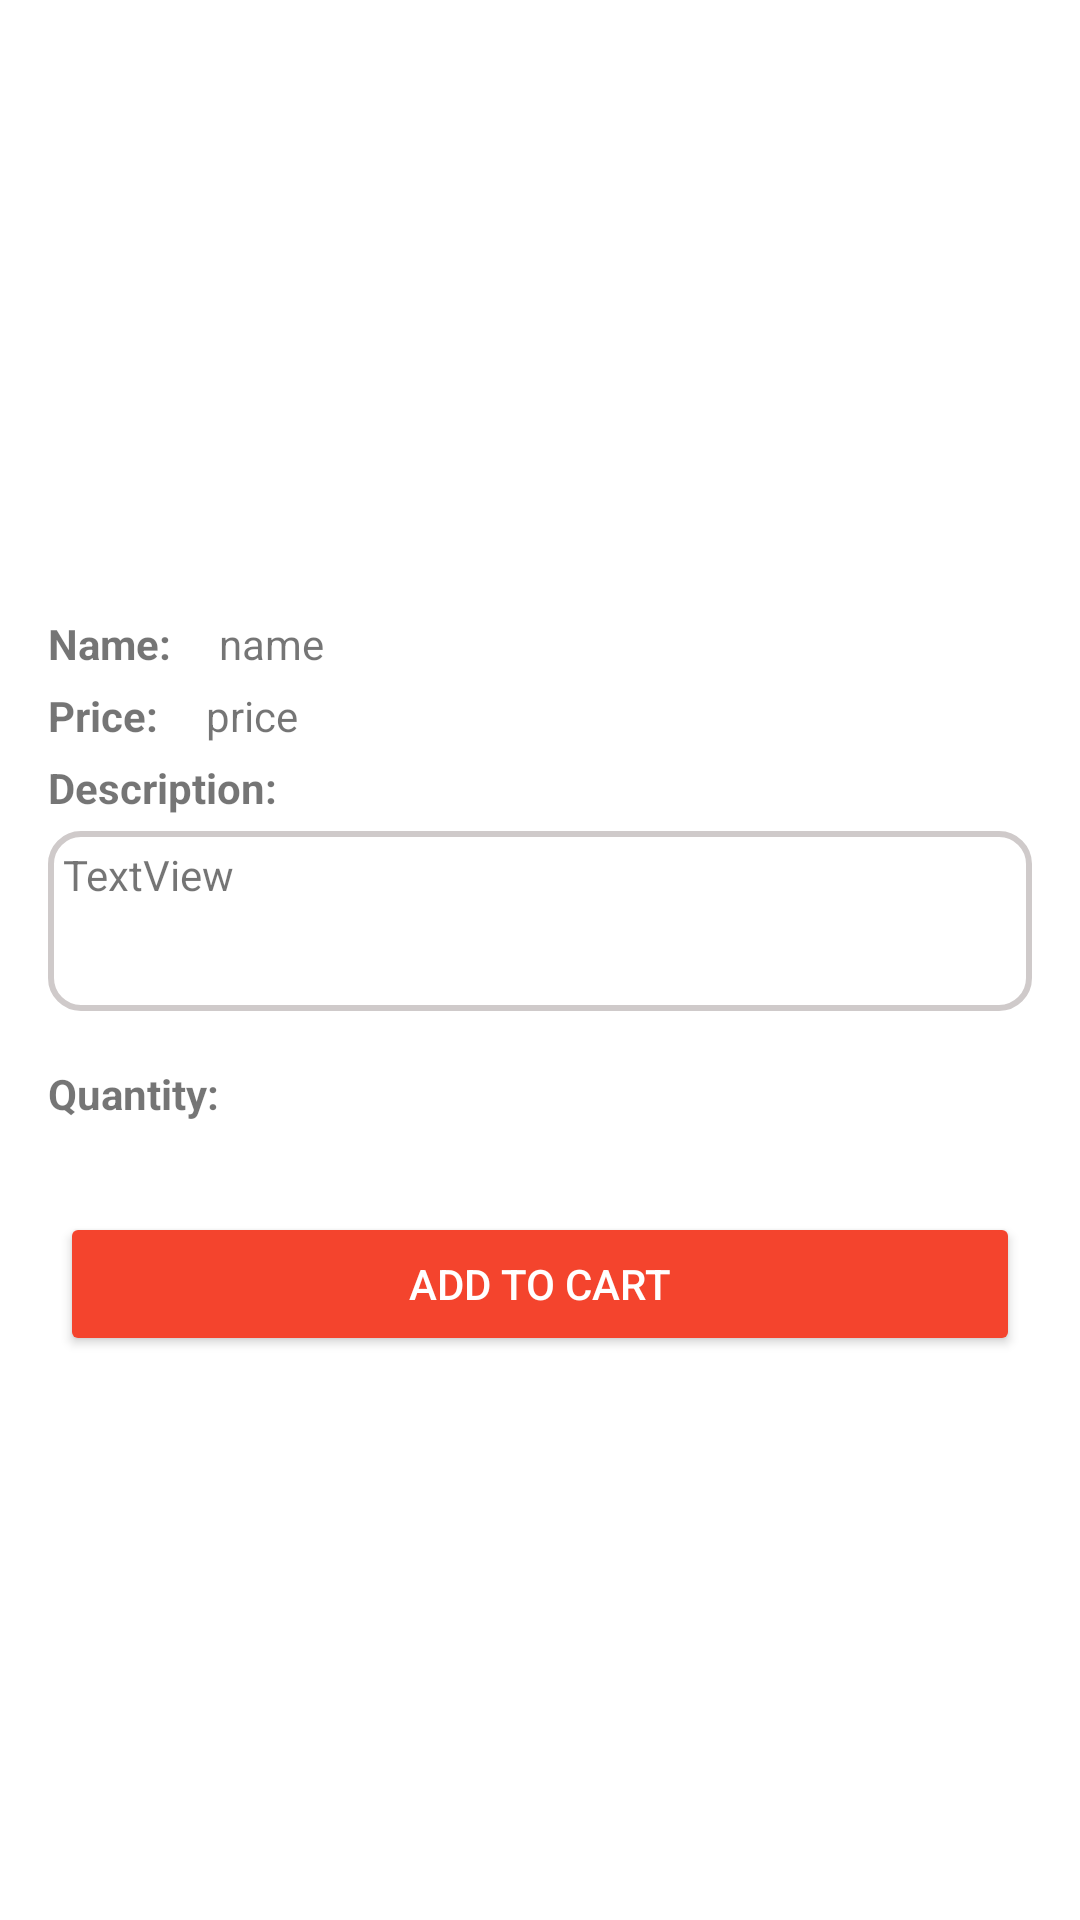

The Android layout XML behind this screen, and the referenced resources:
<!-- AndroidManifest.xml: application theme Theme.Firstbaby -->
<!-- res/layout/activity_product_detail.xml -->
<?xml version="1.0" encoding="utf-8"?>
<RelativeLayout
    xmlns:android="http://schemas.android.com/apk/res/android"
    xmlns:app="http://schemas.android.com/apk/res-auto"
    xmlns:tools="http://schemas.android.com/tools"
    android:layout_width="match_parent"
    android:layout_height="match_parent"
    tools:context=".activities.ProductDetailActivity">

    <ImageView
        android:id="@+id/product_detail_image"
        android:layout_width="match_parent"
        android:layout_height="200dp"
        android:layout_alignParentStart="true"
        android:layout_alignParentEnd="true"
        android:src="@drawable/user1"/>

    <TextView
        android:id="@+id/product_name_label"
        android:layout_width="wrap_content"
        android:layout_height="wrap_content"
        android:text="Name:"
        android:textStyle="bold"
        android:layout_below="@+id/product_detail_image"
        android:layout_marginTop="5dp"
        android:layout_marginLeft="16dp"
        android:layout_alignParentStart="true"

         />
    <TextView
        android:id="@+id/product_detail_name"
        android:layout_width="wrap_content"
        android:layout_height="wrap_content"
        android:text="name"
        android:layout_below="@+id/product_detail_image"
        android:layout_marginTop="5dp"
        android:layout_toRightOf="@+id/product_name_label"
        android:layout_marginLeft="16dp"

        />

    <TextView
        android:id="@+id/product_price_label"
        android:layout_width="wrap_content"
        android:layout_height="wrap_content"
        android:text="Price:"
        android:textStyle="bold"
        android:layout_below="@+id/product_detail_name"
        android:layout_marginTop="5dp"
        android:layout_marginLeft="16dp"
        android:layout_alignParentStart="true"

 />
    <TextView
        android:id="@+id/product_detail_price"
        android:layout_width="wrap_content"
        android:layout_height="wrap_content"
        android:text="price"
        android:layout_below="@+id/product_detail_name"
        android:layout_marginTop="5dp"
        android:layout_toRightOf="@+id/product_price_label"
        android:layout_marginLeft="16dp"

        />

    <TextView
        android:id="@+id/description_label"
        android:layout_width="wrap_content"
        android:layout_height="wrap_content"
        android:text="Description:"
        android:textStyle="bold"
        android:layout_below="@+id/product_detail_price"
        android:layout_marginTop="5dp"
        android:layout_marginLeft="16dp"
        android:layout_alignParentStart="true"
         />
    <TextView
        android:id="@+id/product_detail_description"
        android:layout_width="match_parent"
        android:layout_height="60dp"
        android:text="TextView"
        android:padding = "5dp"
        android:layout_below="@+id/description_label"
        android:layout_marginTop="5dp"
        android:layout_marginLeft="16dp"
        android:layout_marginRight="16dp"
        android:background="@drawable/round_corner"
        />
    <TextView
        android:id="@+id/product_qty_label"
        android:layout_width="wrap_content"
        android:layout_height="wrap_content"
        android:text="Quantity:"
        android:textStyle="bold"
        android:layout_below="@+id/product_detail_description"
        android:layout_marginTop="18dp"
        android:layout_marginLeft="16dp"
        android:layout_alignParentStart="true"
        />


    <androidx.appcompat.widget.AppCompatSpinner
        android:id="@+id/spinner"
        android:layout_below="@id/product_detail_description"
        android:layout_toRightOf="@+id/product_qty_label"
        android:layout_width="wrap_content"
        android:layout_height="wrap_content"
        android:layout_marginTop="18dp"
        android:background="@drawable/customer_border"
        />

    <androidx.appcompat.widget.AppCompatButton
        android:id="@+id/add_to_cart_btn"
        android:layout_width="match_parent"
        android:layout_height="wrap_content"
        android:layout_marginTop="30dp"
        android:layout_marginLeft="20dp"
        android:layout_marginRight="20dp"
        android:layout_below="@+id/product_qty_label"
        android:text="Add to cart"
        android:textColor="@color/white"
        android:backgroundTint="@color/colorThemeOrange"
        />


</RelativeLayout>
<!-- resources referenced by this layout -->
<resources>
  <color name="colorThemeOrange">#F4442D</color>
  <color name="white">#FFFFFFFF</color>
  <!-- drawable round_corner (drawable) -->
  <?xml version="1.0" encoding="utf-8"?>
  <shape xmlns:android="http://schemas.android.com/apk/res/android">
  
      <stroke
          android:color="@color/grey"
          android:width="2dp">
      </stroke>
      <corners
          android:radius="10dp"
          ></corners>
  
  </shape>
  <style name="Theme.Firstbaby" parent="Theme.MaterialComponents.DayNight.DarkActionBar">
          
          <item name="colorPrimary">@color/purple_500</item>
          <item name="colorPrimaryVariant">@color/purple_700</item>
          <item name="colorOnPrimary">@color/white</item>
          
          <item name="colorSecondary">@color/teal_200</item>
          <item name="colorSecondaryVariant">@color/teal_700</item>
          <item name="colorOnSecondary">@color/black</item>
          
          <item name="android:statusBarColor" tools:targetApi="l">?attr/colorPrimaryVariant</item>
          
      </style>
  <color name="grey">#CFCACA</color>
  <color name="purple_500">#CFCACA</color>
  <color name="purple_700">#CFCACC</color>
  <color name="teal_200">#FF03DAC5</color>
  <color name="teal_700">#FF018786</color>
  <color name="black">#FF000000</color>
</resources>
